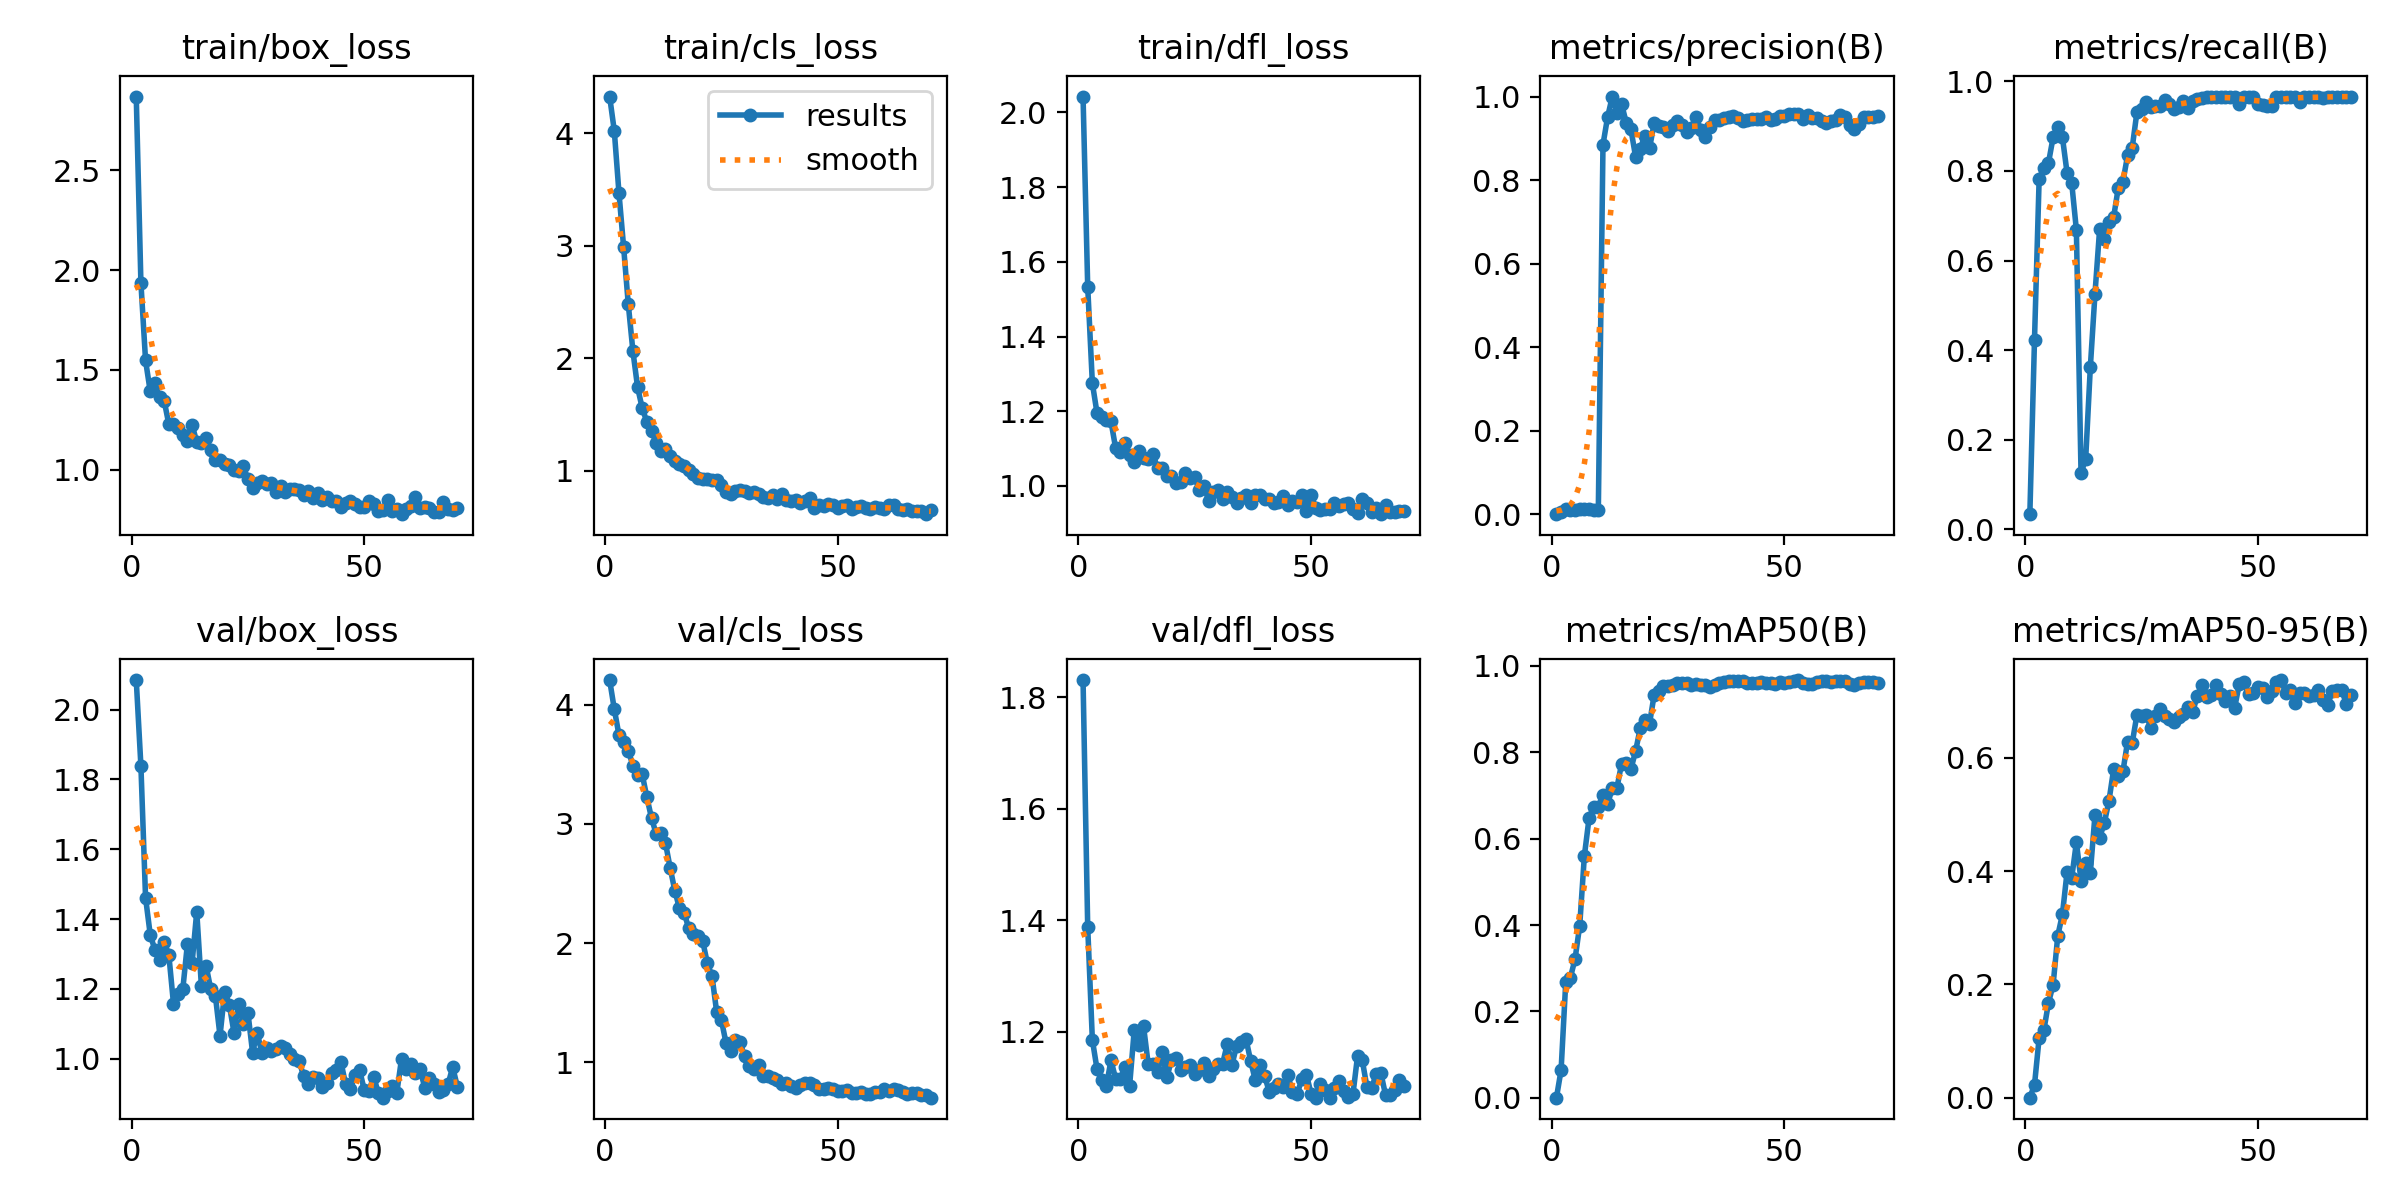

Data behind this chart, as committed beside it:
epoch, time, train/box_loss, train/cls_loss, train/dfl_loss, metrics/precision(B), metrics/recall(B), metrics/mAP50(B), metrics/mAP50-95(B), val/box_loss, val/cls_loss, val/dfl_loss, lr/pg0, lr/pg1, lr/pg2
1, 29.46, 2.869, 4.327, 2.043, 0.00058, 0.03409, 0.00033, 0.0002, 2.084, 4.206, 1.831, 6.25e-05, 6.25e-05, 6.25e-05
2, 35.84, 1.936, 4.021, 1.534, 0.00649, 0.4237, 0.06455, 0.02295, 1.839, 3.962, 1.388, 0.0001361, 0.0001361, 0.0001361
3, 41.98, 1.548, 3.47, 1.275, 0.01204, 0.783, 0.2679, 0.1058, 1.461, 3.746, 1.186, 0.0002083, 0.0002083, 0.0002083
4, 48.03, 1.393, 2.989, 1.195, 0.0117, 0.8057, 0.2783, 0.1188, 1.356, 3.687, 1.133, 0.000279, 0.000279, 0.000279
5, 54.78, 1.433, 2.481, 1.186, 0.01125, 0.8176, 0.3216, 0.1675, 1.312, 3.615, 1.113, 0.0003481, 0.0003481, 0.0003481
6, 61.75, 1.364, 2.062, 1.178, 0.01198, 0.875, 0.3987, 0.1994, 1.283, 3.488, 1.103, 0.0004158, 0.0004158, 0.0004158
7, 69.33, 1.346, 1.741, 1.173, 0.01228, 0.8977, 0.5601, 0.2861, 1.335, 3.411, 1.149, 0.0004821, 0.0004821, 0.0004821
8, 76.46, 1.228, 1.555, 1.101, 0.01186, 0.875, 0.6468, 0.3237, 1.298, 3.415, 1.116, 0.0005468, 0.0005468, 0.0005468
9, 83.97, 1.229, 1.433, 1.09, 0.01101, 0.7954, 0.6739, 0.3989, 1.158, 3.223, 1.116, 0.00061, 0.00061, 0.00061
10, 91.91, 1.211, 1.353, 1.115, 0.01142, 0.7727, 0.6738, 0.3885, 1.186, 3.048, 1.137, 0.0006718, 0.0006718, 0.0006718
11, 99.42, 1.172, 1.248, 1.084, 0.8851, 0.6682, 0.7006, 0.4509, 1.199, 2.916, 1.103, 0.0007321, 0.0007321, 0.0007321
12, 107.1, 1.146, 1.178, 1.063, 0.9513, 0.1251, 0.6804, 0.3834, 1.329, 2.927, 1.203, 0.0007909, 0.0007909, 0.0007909
13, 114.9, 1.225, 1.188, 1.093, 1, 0.1581, 0.7164, 0.4144, 1.274, 2.838, 1.176, 0.0008482, 0.0008482, 0.0008482
14, 122.3, 1.139, 1.129, 1.074, 0.9607, 0.3625, 0.7176, 0.3976, 1.421, 2.631, 1.21, 0.000904, 0.000904, 0.000904
15, 129.7, 1.133, 1.089, 1.072, 0.9822, 0.5264, 0.7736, 0.4995, 1.208, 2.441, 1.142, 0.0009583, 0.0009583, 0.0009583
16, 137.1, 1.161, 1.057, 1.086, 0.9372, 0.6708, 0.7755, 0.4592, 1.267, 2.291, 1.142, 0.001011, 0.001011, 0.001011
17, 144.4, 1.1, 1.041, 1.048, 0.9223, 0.648, 0.7607, 0.4851, 1.2, 2.256, 1.127, 0.001052, 0.001052, 0.001052
18, 151.4, 1.051, 1.001, 1.049, 0.8561, 0.6856, 0.8021, 0.5239, 1.181, 2.123, 1.164, 0.00104, 0.00104, 0.00104
19, 158.7, 1.05, 0.9653, 1.027, 0.8746, 0.6968, 0.8551, 0.5796, 1.066, 2.075, 1.118, 0.001027, 0.001027, 0.001027
20, 165.5, 1.031, 0.9366, 1.025, 0.9062, 0.7621, 0.8738, 0.5685, 1.192, 2.061, 1.149, 0.001015, 0.001015, 0.001015
21, 172.1, 1.022, 0.9265, 1.008, 0.8761, 0.7759, 0.8657, 0.576, 1.155, 2.016, 1.153, 0.001002, 0.001002, 0.001002
22, 179.2, 0.9977, 0.9252, 1.01, 0.9364, 0.8344, 0.9332, 0.6286, 1.075, 1.83, 1.132, 0.0009901, 0.0009901, 0.0009901
23, 186.2, 0.9915, 0.9179, 1.035, 0.9289, 0.8521, 0.942, 0.6262, 1.158, 1.723, 1.137, 0.0009778, 0.0009778, 0.0009778
24, 194.8, 1.019, 0.9129, 1.021, 0.9275, 0.9305, 0.9533, 0.6756, 1.099, 1.42, 1.141, 0.0009654, 0.0009654, 0.0009654
25, 203.8, 0.9516, 0.8728, 1.023, 0.9182, 0.938, 0.9533, 0.6735, 1.132, 1.356, 1.124, 0.000953, 0.000953, 0.000953
26, 213.3, 0.9107, 0.8065, 0.9888, 0.931, 0.9534, 0.9548, 0.6751, 1.018, 1.164, 1.131, 0.0009406, 0.0009406, 0.0009406
27, 223, 0.933, 0.7956, 0.9998, 0.9421, 0.9426, 0.9599, 0.653, 1.075, 1.099, 1.144, 0.0009283, 0.0009283, 0.0009283
28, 231, 0.9414, 0.8143, 0.9592, 0.9307, 0.945, 0.9603, 0.6736, 1.016, 1.185, 1.121, 0.0009159, 0.0009159, 0.0009159
29, 239.2, 0.9268, 0.8261, 0.9832, 0.9163, 0.945, 0.9602, 0.6868, 1.03, 1.171, 1.134, 0.0009035, 0.0009035, 0.0009035
30, 247.2, 0.9329, 0.822, 0.9893, 0.9258, 0.9578, 0.9552, 0.6742, 1.021, 1.049, 1.143, 0.0008911, 0.0008911, 0.0008911
31, 254.8, 0.8878, 0.7975, 0.964, 0.9522, 0.9484, 0.9578, 0.6685, 1.027, 0.9725, 1.143, 0.0008787, 0.0008787, 0.0008787
32, 262.8, 0.9196, 0.8119, 0.9838, 0.9205, 0.9375, 0.9548, 0.6638, 1.035, 0.9462, 1.178, 0.0008664, 0.0008664, 0.0008664
33, 271, 0.8907, 0.7882, 0.9702, 0.9026, 0.9432, 0.9548, 0.6713, 1.031, 0.9794, 1.141, 0.000854, 0.000854, 0.000854
34, 279.2, 0.9032, 0.7685, 0.9555, 0.9282, 0.9566, 0.9515, 0.6767, 1.014, 0.8896, 1.175, 0.0008416, 0.0008416, 0.0008416
35, 287.1, 0.9059, 0.7598, 0.9674, 0.9429, 0.9413, 0.9547, 0.6904, 0.9983, 0.8881, 1.182, 0.0008293, 0.0008293, 0.0008293
36, 294.5, 0.9008, 0.7809, 0.9767, 0.9448, 0.9557, 0.9608, 0.6817, 0.993, 0.8722, 1.188, 0.0008169, 0.0008169, 0.0008169
37, 301.8, 0.8743, 0.7463, 0.9543, 0.9498, 0.9602, 0.9627, 0.7095, 0.9495, 0.8502, 1.148, 0.0008045, 0.0008045, 0.0008045
38, 309.5, 0.8928, 0.7942, 0.9771, 0.9503, 0.9631, 0.9646, 0.7291, 0.9274, 0.8167, 1.114, 0.0007921, 0.0007921, 0.0007921
39, 317, 0.8597, 0.7406, 0.9754, 0.9527, 0.9639, 0.9645, 0.7068, 0.9488, 0.8252, 1.141, 0.0007797, 0.0007797, 0.0007797
40, 324.9, 0.8819, 0.7261, 0.964, 0.9492, 0.9659, 0.9657, 0.7116, 0.9443, 0.7999, 1.121, 0.0007674, 0.0007674, 0.0007674
41, 332.3, 0.8502, 0.7422, 0.9656, 0.9416, 0.9659, 0.9643, 0.7281, 0.9193, 0.7847, 1.093, 0.000755, 0.000755, 0.000755
42, 339.7, 0.863, 0.715, 0.954, 0.9428, 0.9659, 0.9607, 0.7121, 0.9298, 0.807, 1.1, 0.0007426, 0.0007426, 0.0007426
43, 347.1, 0.8425, 0.7295, 0.9574, 0.9459, 0.9659, 0.9597, 0.6998, 0.96, 0.8299, 1.107, 0.0007302, 0.0007302, 0.0007302
44, 355.3, 0.8446, 0.7539, 0.974, 0.9472, 0.9641, 0.9601, 0.7099, 0.9685, 0.8243, 1.1, 0.0007179, 0.0007179, 0.0007179
45, 363, 0.8141, 0.6707, 0.9478, 0.9455, 0.9659, 0.9614, 0.6879, 0.9898, 0.8074, 1.123, 0.0007055, 0.0007055, 0.0007055
46, 370.9, 0.8332, 0.6932, 0.9607, 0.951, 0.9497, 0.9594, 0.7306, 0.9264, 0.7757, 1.092, 0.0006931, 0.0006931, 0.0006931
47, 379, 0.8418, 0.6885, 0.958, 0.9443, 0.9659, 0.9611, 0.7339, 0.9123, 0.7769, 1.088, 0.0006808, 0.0006808, 0.0006808
48, 387.1, 0.8299, 0.7051, 0.9758, 0.9459, 0.9659, 0.9572, 0.7121, 0.9543, 0.7852, 1.115, 0.0006684, 0.0006684, 0.0006684
49, 395.1, 0.8155, 0.6907, 0.9317, 0.9542, 0.9659, 0.9635, 0.7147, 0.9677, 0.7754, 1.123, 0.000656, 0.000656, 0.000656
50, 403.2, 0.8157, 0.6629, 0.977, 0.9532, 0.9491, 0.9607, 0.7252, 0.9101, 0.7608, 1.089, 0.0006436, 0.0006436, 0.0006436
51, 410.5, 0.8438, 0.6888, 0.9416, 0.9587, 0.9463, 0.9635, 0.7233, 0.907, 0.7599, 1.082, 0.0006312, 0.0006312, 0.0006312
52, 418.8, 0.8282, 0.6946, 0.9352, 0.9575, 0.9457, 0.9644, 0.7071, 0.9489, 0.7645, 1.106, 0.0006189, 0.0006189, 0.0006189
53, 426.6, 0.7945, 0.6626, 0.9386, 0.9579, 0.9443, 0.967, 0.7175, 0.9034, 0.7432, 1.095, 0.0006065, 0.0006065, 0.0006065
54, 434.6, 0.7981, 0.6792, 0.9392, 0.9461, 0.9643, 0.9599, 0.7332, 0.8886, 0.7454, 1.082, 0.0005941, 0.0005941, 0.0005941
55, 443.1, 0.8497, 0.6847, 0.9531, 0.9555, 0.9659, 0.9588, 0.7374, 0.9079, 0.7471, 1.099, 0.0005818, 0.0005818, 0.0005818
56, 451.4, 0.7916, 0.6655, 0.9458, 0.9496, 0.9652, 0.959, 0.714, 0.922, 0.7371, 1.112, 0.0005694, 0.0005694, 0.0005694
57, 460.2, 0.8061, 0.6556, 0.9516, 0.9488, 0.9659, 0.962, 0.7207, 0.9031, 0.7306, 1.094, 0.000557, 0.000557, 0.000557
58, 470.4, 0.7777, 0.6722, 0.9547, 0.9422, 0.9659, 0.9652, 0.6966, 0.9997, 0.7501, 1.083, 0.0005446, 0.0005446, 0.0005446
59, 479.2, 0.804, 0.671, 0.9371, 0.9366, 0.9546, 0.964, 0.7151, 0.9716, 0.755, 1.088, 0.0005322, 0.0005322, 0.0005322
60, 487.3, 0.8207, 0.655, 0.9267, 0.9411, 0.9659, 0.9627, 0.715, 0.9841, 0.78, 1.158, 0.0005199, 0.0005199, 0.0005199
... 10 more rows
